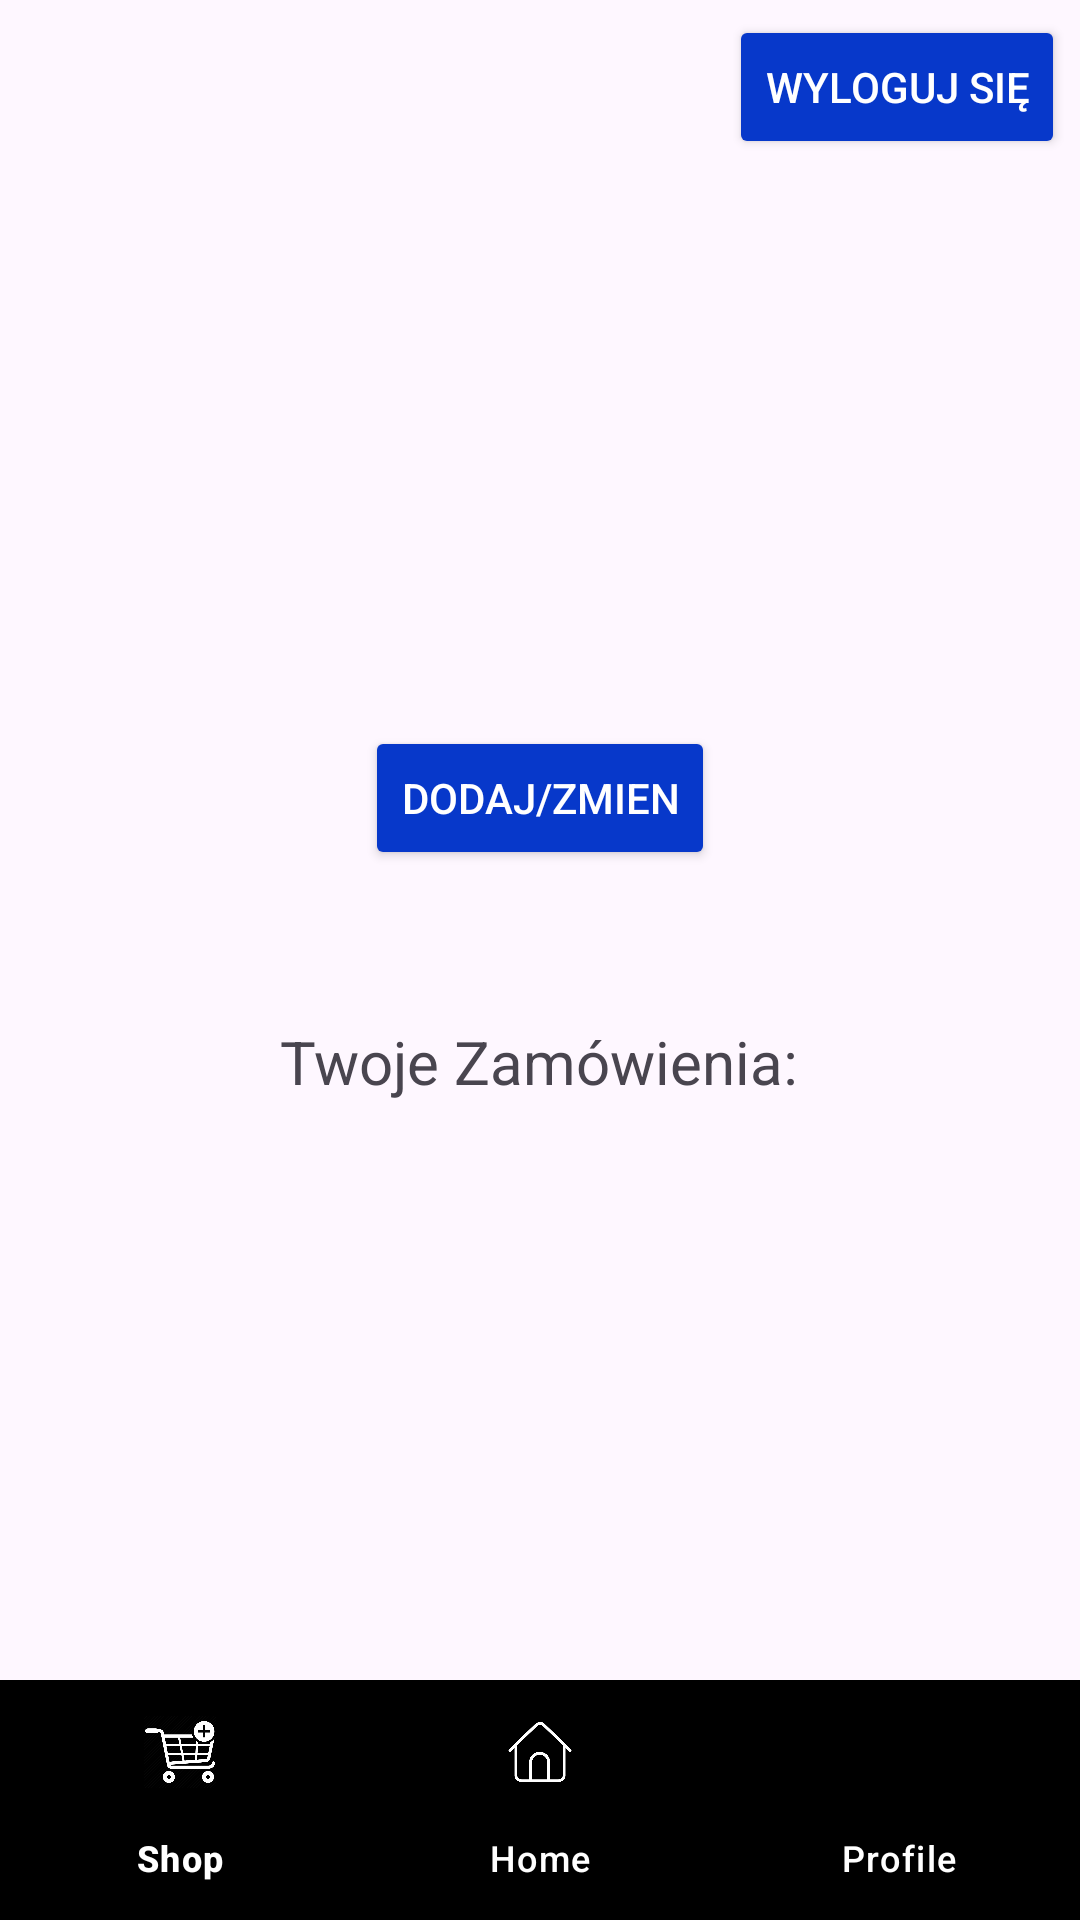

Here is an Android app screen rendered from its layout file. Give the layout XML and the strings, colors and styles it references.
<!-- AndroidManifest.xml: application theme Theme.Sklep_Pr -->
<!-- res/layout/profile_activity.xml -->
<?xml version="1.0" encoding="utf-8"?>
<RelativeLayout xmlns:android="http://schemas.android.com/apk/res/android"
    xmlns:app="http://schemas.android.com/apk/res-auto"
    xmlns:tools="http://schemas.android.com/tools"
    android:layout_width="match_parent"
    android:layout_height="match_parent"
    tools:context=".MainActivity">


    <Button
        android:textColor="@color/white"
        android:backgroundTint="@color/blue"
        android:id="@+id/wyloguj"
        android:layout_width="wrap_content"
        android:layout_height="wrap_content"
        android:layout_alignParentRight="true"
        android:layout_margin="5dp"
        android:text="Wyloguj się" />

    <ImageView
        android:id="@+id/image_profile"
        android:layout_width="150dp"
        android:layout_height="150dp"
        android:layout_below="@id/wyloguj"
        android:layout_centerHorizontal="true"
        android:layout_marginTop="20dp" />

    <Button
        android:textColor="@color/white"
        android:backgroundTint="@color/blue"
        android:id="@+id/dodaj"
        android:text="Dodaj/Zmien"
        android:layout_marginTop="14dp"
        android:layout_centerHorizontal="true"
        android:layout_width="wrap_content"
        android:layout_height="wrap_content"
        android:layout_below="@id/image_profile"/>

    <TextView
        android:id="@+id/ksywa"
        android:layout_width="wrap_content"
        android:layout_height="wrap_content"
        android:layout_below="@id/dodaj"
        android:layout_centerHorizontal="true"
        android:layout_marginTop="10dp"
        android:textSize="30dp"
        android:textColor="@color/black"
        android:textStyle="bold"
        />

    <TextView
        android:id="@+id/text"
        android:layout_width="wrap_content"
        android:layout_below="@id/ksywa"
        android:layout_centerHorizontal="true"
        android:text="Twoje Zamówienia:"
        android:layout_height="wrap_content"
        android:textSize="20dp"/>

    <ListView
        android:id="@+id/lista"
        android:layout_width="match_parent"
        android:layout_height="match_parent"
        android:layout_below="@id/text"
        android:layout_above="@id/bottom_navigation"/>

    <com.google.android.material.bottomnavigation.BottomNavigationView
        android:id="@+id/bottom_navigation"
        android:layout_width="match_parent"
        android:layout_height="wrap_content"
        android:layout_alignParentBottom="true"
        app:menu="@menu/bottom_nav_menu"
        app:itemIconTint="@android:color/white"
        app:itemTextColor="@android:color/white"
        android:background="@color/black"/>

</RelativeLayout>
<!-- resources referenced by this layout -->
<resources>
  <color name="black">#FF000000</color>
  <color name="blue">#0738CA</color>
  <color name="white">#FFFFFFFF</color>
  <style name="Theme.Sklep_Pr" parent="Base.Theme.Sklep_Pr" />
  <style name="Base.Theme.Sklep_Pr" parent="Theme.Material3.DayNight.NoActionBar">
          
          
      </style>
</resources>
